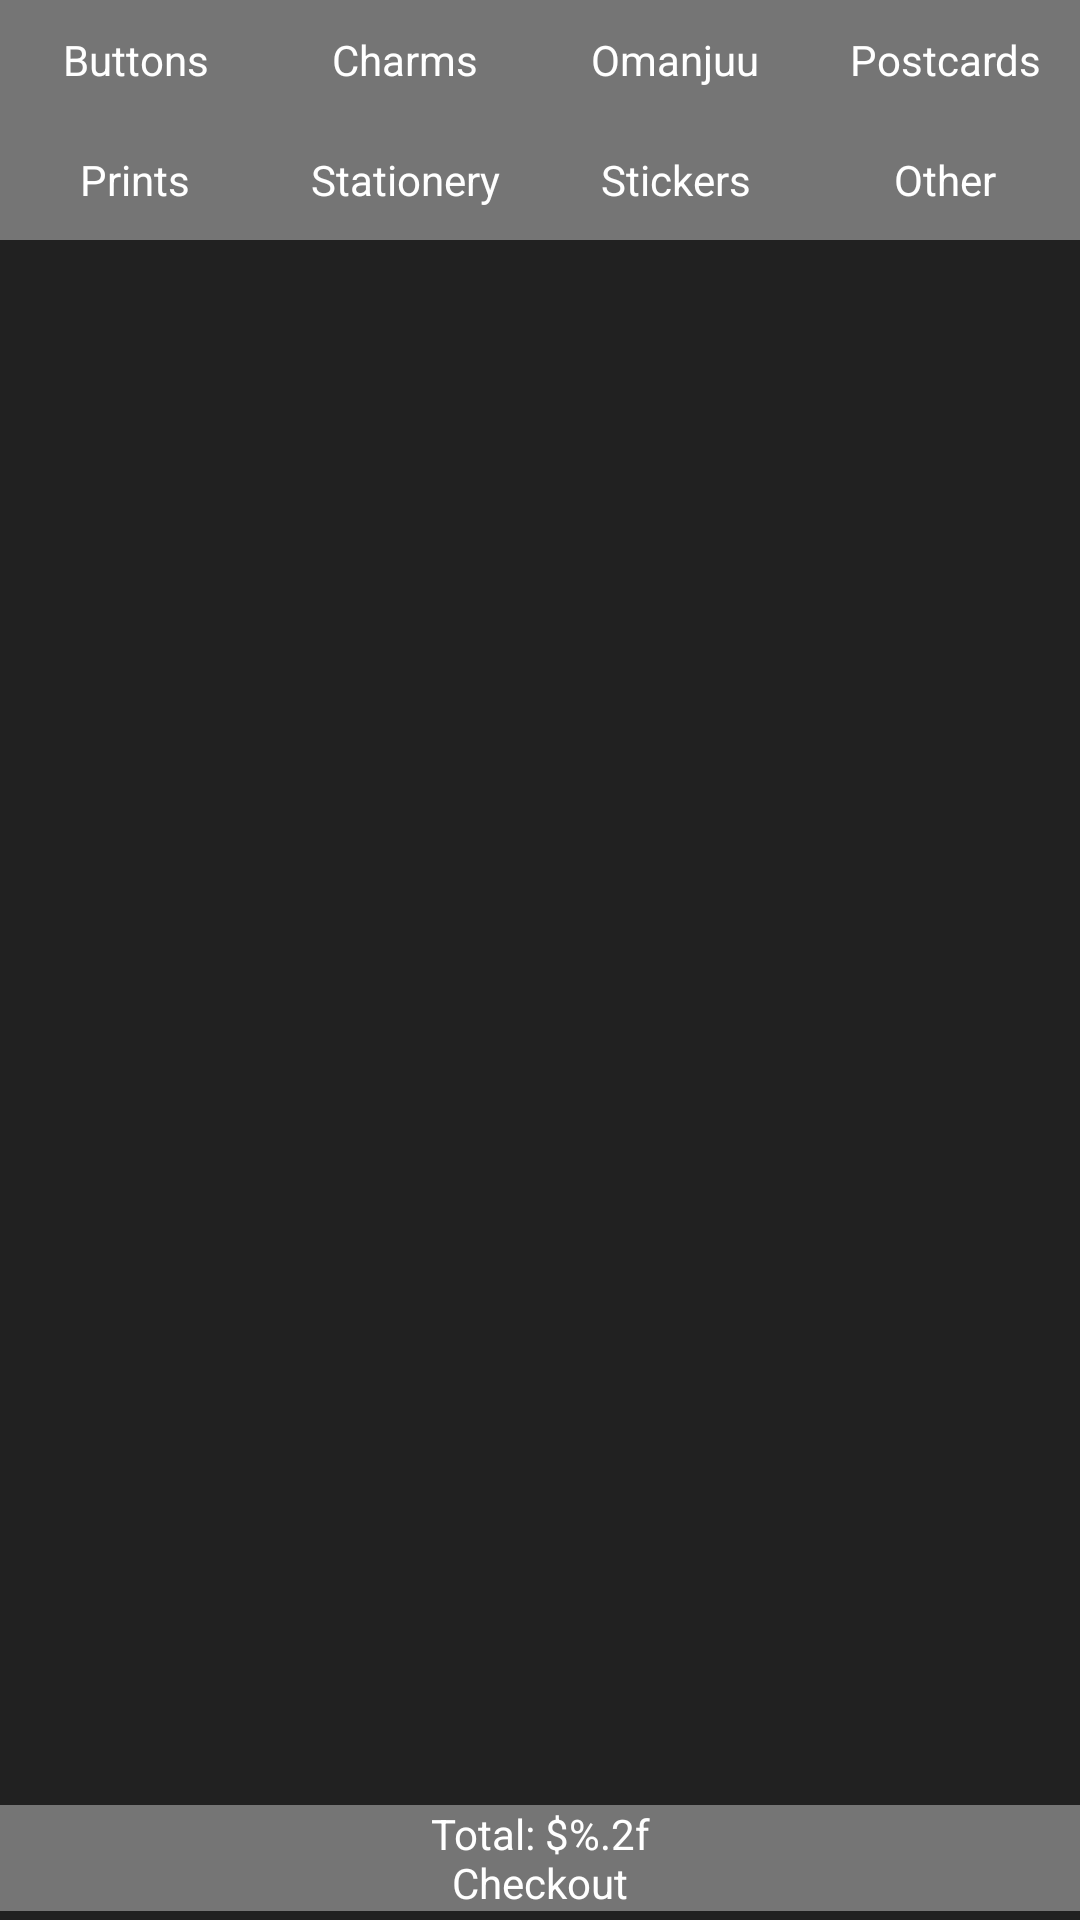

Here is an Android app screen rendered from its layout file. Give the layout XML and the strings, colors and styles it references.
<!-- AndroidManifest.xml: application theme AppTheme -->
<!-- res/layout/activity_merch_sale.xml -->
<?xml version="1.0" encoding="utf-8"?>
<android.support.constraint.ConstraintLayout xmlns:android="http://schemas.android.com/apk/res/android"
    xmlns:app="http://schemas.android.com/apk/res-auto"
    xmlns:tools="http://schemas.android.com/tools"
    android:layout_width="match_parent"
    android:layout_height="match_parent"
    tools:context=".MerchSale">

    <Button
        android:id="@+id/checkoutButton"
        android:layout_width="0dp"
        android:layout_height="wrap_content"
        android:layout_marginBottom="3dp"
        android:onClick="Checkout"
        android:text="@string/button_checkout"
        android:textAllCaps="false"
        app:layout_constraintBottom_toBottomOf="parent"
        app:layout_constraintEnd_toEndOf="parent"
        app:layout_constraintStart_toStartOf="parent" />

    <LinearLayout
        android:id="@+id/typeButtons1"
        android:layout_width="match_parent"
        android:layout_height="0dp"
        android:orientation="horizontal"
        app:layout_constraintTop_toTopOf="parent">

        <Button
            android:id="@+id/buttonsButton"
            android:layout_width="0dp"
            android:layout_height="40dp"
            android:layout_weight="1"
            android:text="@string/button_buttons" />

        <Button
            android:id="@+id/charmsButton"
            android:layout_width="0dp"
            android:layout_height="40dp"
            android:layout_weight="1"
            android:text="@string/button_charms" />

        <Button
            android:id="@+id/omanjuuButton"
            android:layout_width="0dp"
            android:layout_height="40dp"
            android:layout_weight="1"
            android:text="@string/button_omanjuu" />

        <Button
            android:id="@+id/postcardsButton"
            android:layout_width="0dp"
            android:layout_height="40dp"
            android:layout_weight="1"
            android:text="@string/button_postcards" />
    </LinearLayout>

    <LinearLayout
        android:id="@+id/typeButtons2"
        android:layout_width="match_parent"
        android:layout_height="wrap_content"
        android:layout_marginTop="0dp"
        android:orientation="horizontal"
        app:layout_constraintTop_toBottomOf="@+id/typeButtons1"
        tools:layout_editor_absoluteX="16dp">

        <Button
            android:id="@+id/printsButton"
            android:layout_width="0dp"
            android:layout_height="40dp"
            android:layout_weight="1"
            android:text="@string/button_prints" />

        <Button
            android:id="@+id/stationeryButton"
            android:layout_width="0dp"
            android:layout_height="40dp"
            android:layout_weight="1"
            android:text="@string/button_stationery" />

        <Button
            android:id="@+id/stickersButton"
            android:layout_width="0dp"
            android:layout_height="40dp"
            android:layout_weight="1"
            android:text="@string/button_stickers" />

        <Button
            android:id="@+id/otherButton"
            android:layout_width="0dp"
            android:layout_height="40dp"
            android:layout_weight="1"
            android:text="@string/button_other" />
    </LinearLayout>

    <ScrollView
        android:id="@+id/scrollView2"
        android:layout_width="0dp"
        android:layout_height="0dp"
        android:layout_marginTop="8dp"
        android:layout_marginBottom="8dp"
        app:layout_constraintBottom_toTopOf="@+id/checkoutButton"
        app:layout_constraintEnd_toEndOf="parent"
        app:layout_constraintStart_toStartOf="parent"
        app:layout_constraintTop_toBottomOf="@+id/typeButtons2">

        <LinearLayout
            android:id="@+id/merch_list"
            android:layout_width="match_parent"
            android:layout_height="wrap_content"
            android:orientation="vertical">

        </LinearLayout>
    </ScrollView>

</android.support.constraint.ConstraintLayout>
<!-- resources referenced by this layout -->
<resources>
  <string name="button_buttons">Buttons</string>
  <string name="button_charms">Charms</string>
  <string name="button_checkout">Total: $%.2f\nCheckout</string>
  <string name="button_omanjuu">Omanjuu</string>
  <string name="button_other">Other</string>
  <string name="button_postcards">Postcards</string>
  <string name="button_prints">Prints</string>
  <string name="button_stationery">Stationery</string>
  <string name="button_stickers">Stickers</string>
  <style name="AppTheme" parent="Theme.AppCompat.Light.DarkActionBar">
          
          <item name="colorPrimary">@color/colorPrimary</item>
          <item name="colorPrimaryDark">@color/colorPrimaryDark</item>
          <item name="colorAccent">@color/colorAccent</item>
          <item name="android:buttonStyle">@style/ButtonColor</item>
          <item name="android:colorBackground">@color/background_material_light</item>
          <item name="android:textColorPrimary">@color/text_color_primary</item>
          <item name="android:textColorSecondary">@color/text_color_secondary</item>
          <item name="android:textColorSecondaryInverse">@color/secondary_text_material_dark</item>
          <item name="android:textColorHint">@color/text_color_secondary</item>
      </style>
  <color name="colorPrimary">#DC0B09</color>
  <color name="colorPrimaryDark">#970A08</color>
  <color name="colorAccent">#0091ff</color>
  <style name="ButtonColor" parent="@android:style/Widget.Button">
          <item name="android:background">@color/button_color</item>
          <item name="android:textColor">@color/text_color_primary</item>
      </style>
  <color name="background_material_light">#212121</color>
  <color name="text_color_primary">#FFFFFF</color>
  <color name="text_color_secondary">#B2FFFFFF</color>
  <color name="secondary_text_material_dark">#B3FFFFFF</color>
  <color name="button_color">#757575</color>
</resources>
